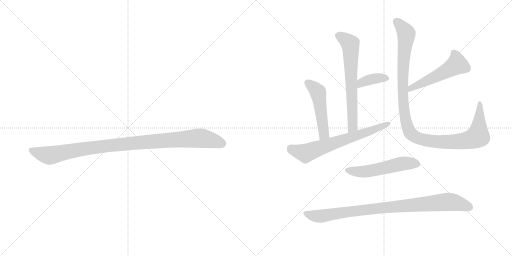
t = 0.00 s
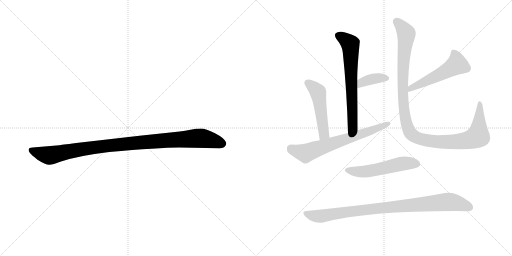
t = 1.52 s
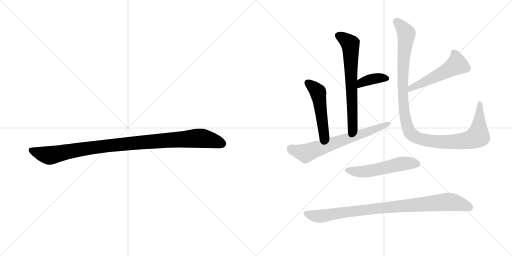
t = 3.04 s
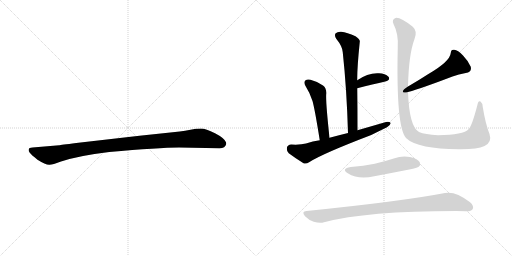
t = 4.56 s
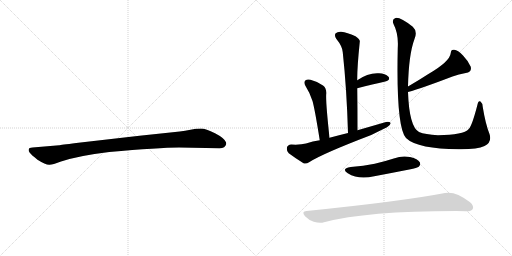
t = 6.07 s
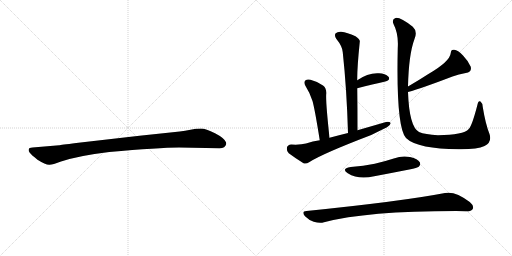
t = 7.59 s

The animated SVG that drew these frames (rendered in a browser with its animation timeline set to each time). Animation: 9 CSS @keyframes rules; one cycle of 7.59 s.

<svg version="1.1" viewBox="0 0 2048 1024" xmlns="http://www.w3.org/2000/svg">
  <g stroke="lightgray" stroke-dasharray="1,1" stroke-width="1" transform="scale(4, 4)">
    <line x1="0" y1="0" x2="256" y2="256"></line>
    <line x1="256" y1="0" x2="0" y2="256"></line>
    <line x1="128" y1="0" x2="128" y2="256"></line>
    <line x1="0" y1="128" x2="256" y2="128"></line>
    <line x1="256" y1="0" x2="512" y2="256"></line>
    <line x1="512" y1="0" x2="256" y2="256"></line>
    <line x1="384" y1="0" x2="384" y2="256"></line>
    <line x1="256" y1="128" x2="512" y2="128"></line>
  </g>
<g transform="scale(1, -1) translate(0, -850)">
   <style type="text/css">
    @keyframes keyframes0 {
      from {
       stroke: black;
       stroke-dashoffset: 1030;
       stroke-width: 128;
       }
       77% {
       animation-timing-function: step-end;
       stroke: black;
       stroke-dashoffset: 0;
       stroke-width: 128;
       }
       to {
       stroke: black;
       stroke-width: 1024;
       }
       }
       #make-me-a-hanzi-animation-0 {
         animation: keyframes0 1.088216s both;
         animation-delay: 0.000000s;
         animation-timing-function: linear;
       }
    @keyframes keyframes1 {
      from {
       stroke: black;
       stroke-dashoffset: 667;
       stroke-width: 128;
       }
       68% {
       animation-timing-function: step-end;
       stroke: black;
       stroke-dashoffset: 0;
       stroke-width: 128;
       }
       to {
       stroke: black;
       stroke-width: 1024;
       }
       }
       #make-me-a-hanzi-animation-1 {
         animation: keyframes1 0.792806s both;
         animation-delay: 1.088216s;
         animation-timing-function: linear;
       }
    @keyframes keyframes2 {
      from {
       stroke: black;
       stroke-dashoffset: 375;
       stroke-width: 128;
       }
       55% {
       animation-timing-function: step-end;
       stroke: black;
       stroke-dashoffset: 0;
       stroke-width: 128;
       }
       to {
       stroke: black;
       stroke-width: 1024;
       }
       }
       #make-me-a-hanzi-animation-2 {
         animation: keyframes2 0.555176s both;
         animation-delay: 1.881022s;
         animation-timing-function: linear;
       }
    @keyframes keyframes3 {
      from {
       stroke: black;
       stroke-dashoffset: 498;
       stroke-width: 128;
       }
       62% {
       animation-timing-function: step-end;
       stroke: black;
       stroke-dashoffset: 0;
       stroke-width: 128;
       }
       to {
       stroke: black;
       stroke-width: 1024;
       }
       }
       #make-me-a-hanzi-animation-3 {
         animation: keyframes3 0.655273s both;
         animation-delay: 2.436198s;
         animation-timing-function: linear;
       }
    @keyframes keyframes4 {
      from {
       stroke: black;
       stroke-dashoffset: 672;
       stroke-width: 128;
       }
       69% {
       animation-timing-function: step-end;
       stroke: black;
       stroke-dashoffset: 0;
       stroke-width: 128;
       }
       to {
       stroke: black;
       stroke-width: 1024;
       }
       }
       #make-me-a-hanzi-animation-4 {
         animation: keyframes4 0.796875s both;
         animation-delay: 3.091471s;
         animation-timing-function: linear;
       }
    @keyframes keyframes5 {
      from {
       stroke: black;
       stroke-dashoffset: 526;
       stroke-width: 128;
       }
       63% {
       animation-timing-function: step-end;
       stroke: black;
       stroke-dashoffset: 0;
       stroke-width: 128;
       }
       to {
       stroke: black;
       stroke-width: 1024;
       }
       }
       #make-me-a-hanzi-animation-5 {
         animation: keyframes5 0.678060s both;
         animation-delay: 3.888346s;
         animation-timing-function: linear;
       }
    @keyframes keyframes6 {
      from {
       stroke: black;
       stroke-dashoffset: 1131;
       stroke-width: 128;
       }
       79% {
       animation-timing-function: step-end;
       stroke: black;
       stroke-dashoffset: 0;
       stroke-width: 128;
       }
       to {
       stroke: black;
       stroke-width: 1024;
       }
       }
       #make-me-a-hanzi-animation-6 {
         animation: keyframes6 1.170410s both;
         animation-delay: 4.566406s;
         animation-timing-function: linear;
       }
    @keyframes keyframes7 {
      from {
       stroke: black;
       stroke-dashoffset: 533;
       stroke-width: 128;
       }
       63% {
       animation-timing-function: step-end;
       stroke: black;
       stroke-dashoffset: 0;
       stroke-width: 128;
       }
       to {
       stroke: black;
       stroke-width: 1024;
       }
       }
       #make-me-a-hanzi-animation-7 {
         animation: keyframes7 0.683757s both;
         animation-delay: 5.736816s;
         animation-timing-function: linear;
       }
    @keyframes keyframes8 {
      from {
       stroke: black;
       stroke-dashoffset: 918;
       stroke-width: 128;
       }
       75% {
       animation-timing-function: step-end;
       stroke: black;
       stroke-dashoffset: 0;
       stroke-width: 128;
       }
       to {
       stroke: black;
       stroke-width: 1024;
       }
       }
       #make-me-a-hanzi-animation-8 {
         animation: keyframes8 0.997070s both;
         animation-delay: 6.420573s;
         animation-timing-function: linear;
       }
</style>
<path d="M 716 260 L 878 257 Q 901 257 905 274 Q 905 279 904 281 Q 897 298 860 317 Q 823 336 804 336 Q 784 336 762 331 Q 740 326 719 324 L 558 307 L 305 278 Q 241 270 237 269 L 130 260 Q 116 259 115 253 Q 113 246 119 239 Q 124 232 150 211 Q 183 190 198 191 Q 212 191 241 203 Q 311 227 437 242 Q 636 260 716 260 Z" fill="lightgray"></path> 
<path d="M 1430 329 Q 1430 416 1429 497 L 1429 529 Q 1428 574 1439 682 Q 1442 692 1422 705 Q 1388 721 1365 723 Q 1349 724 1343 717 Q 1336 710 1345 695 Q 1370 664 1371 641 Q 1387 493 1392 318 C 1393 288 1430 299 1430 329 Z" fill="lightgray"></path> 
<path d="M 1429 497 Q 1493 513 1541 524 Q 1563 531 1554 543 Q 1541 556 1516 557 Q 1473 560 1429 529 C 1404 512 1400 490 1429 497 Z" fill="lightgray"></path> 
<path d="M 1318 299 Q 1302 446 1305 476 Q 1306 498 1292 508 Q 1270 524 1242 531 Q 1229 535 1221 528 Q 1214 522 1221 508 Q 1240 478 1250 446 Q 1259 415 1279 289 C 1284 259 1321 269 1318 299 Z" fill="lightgray"></path> 
<path d="M 1279 289 Q 1251 285 1224 276 Q 1202 270 1165 272 Q 1150 271 1148 260 Q 1145 247 1155 237 Q 1179 219 1214 197 Q 1224 193 1238 202 Q 1289 235 1485 310 Q 1515 325 1548 341 Q 1561 348 1563 358 Q 1557 365 1544 362 Q 1489 346 1430 329 L 1392 318 Q 1355 309 1318 299 L 1279 289 Z" fill="lightgray"></path> 
<path d="M 1632 482 Q 1690 498 1810 544 Q 1835 554 1863 558 Q 1888 561 1883 583 Q 1874 605 1852 628 Q 1831 650 1817 651 Q 1804 654 1803 638 Q 1800 604 1712 553 Q 1675 529 1632 504 C 1606 489 1603 474 1632 482 Z" fill="lightgray"></path> 
<path d="M 1958 314 Q 1942 354 1931 422 Q 1930 438 1922 444 Q 1913 450 1909 428 Q 1888 347 1875 334 Q 1854 310 1752 309 Q 1700 312 1676 322 Q 1637 343 1632 482 L 1632 504 Q 1635 633 1658 694 Q 1671 725 1651 743 Q 1599 783 1582 778 Q 1566 772 1574 754 Q 1595 714 1591 657 Q 1584 342 1624 298 Q 1646 276 1702 264 Q 1753 254 1835 253 Q 1908 252 1938 266 Q 1969 281 1958 314 Z" fill="lightgray"></path> 
<path d="M 1403 182 Q 1363 175 1391 157 Q 1434 130 1497 145 Q 1566 158 1637 172 Q 1670 179 1675 183 Q 1684 192 1679 201 Q 1672 214 1640 222 Q 1609 229 1575 216 Q 1538 204 1499 195 Q 1454 186 1403 182 Z" fill="lightgray"></path> 
<path d="M 1226 6 Q 1204 5 1220 -15 Q 1236 -31 1255 -37 Q 1279 -44 1296 -39 Q 1467 6 1824 6 Q 1843 6 1863 5 Q 1885 4 1891 14 Q 1897 27 1879 42 Q 1821 87 1780 78 Q 1609 45 1226 6 Z" fill="lightgray"></path> 
      <clipPath id="make-me-a-hanzi-clip-0">
      <path d="M 716 260 L 878 257 Q 901 257 905 274 Q 905 279 904 281 Q 897 298 860 317 Q 823 336 804 336 Q 784 336 762 331 Q 740 326 719 324 L 558 307 L 305 278 Q 241 270 237 269 L 130 260 Q 116 259 115 253 Q 113 246 119 239 Q 124 232 150 211 Q 183 190 198 191 Q 212 191 241 203 Q 311 227 437 242 Q 636 260 716 260 Z" fill="lightgray"></path>
      </clipPath>
      <path clip-path="url(#make-me-a-hanzi-clip-0)" d="M 125 248 L 196 228 L 411 265 L 788 297 L 837 292 L 889 275 " fill="none" id="make-me-a-hanzi-animation-0" stroke-dasharray="902 1804" stroke-linecap="round"></path>

      <clipPath id="make-me-a-hanzi-clip-1">
      <path d="M 1430 329 Q 1430 416 1429 497 L 1429 529 Q 1428 574 1439 682 Q 1442 692 1422 705 Q 1388 721 1365 723 Q 1349 724 1343 717 Q 1336 710 1345 695 Q 1370 664 1371 641 Q 1387 493 1392 318 C 1393 288 1430 299 1430 329 Z" fill="lightgray"></path>
      </clipPath>
      <path clip-path="url(#make-me-a-hanzi-clip-1)" d="M 1354 708 L 1401 673 L 1411 353 L 1407 337 L 1396 326 " fill="none" id="make-me-a-hanzi-animation-1" stroke-dasharray="539 1078" stroke-linecap="round"></path>

      <clipPath id="make-me-a-hanzi-clip-2">
      <path d="M 1429 497 Q 1493 513 1541 524 Q 1563 531 1554 543 Q 1541 556 1516 557 Q 1473 560 1429 529 C 1404 512 1400 490 1429 497 Z" fill="lightgray"></path>
      </clipPath>
      <path clip-path="url(#make-me-a-hanzi-clip-2)" d="M 1436 502 L 1448 520 L 1473 530 L 1509 538 L 1543 536 " fill="none" id="make-me-a-hanzi-animation-2" stroke-dasharray="247 494" stroke-linecap="round"></path>

      <clipPath id="make-me-a-hanzi-clip-3">
      <path d="M 1318 299 Q 1302 446 1305 476 Q 1306 498 1292 508 Q 1270 524 1242 531 Q 1229 535 1221 528 Q 1214 522 1221 508 Q 1240 478 1250 446 Q 1259 415 1279 289 C 1284 259 1321 269 1318 299 Z" fill="lightgray"></path>
      </clipPath>
      <path clip-path="url(#make-me-a-hanzi-clip-3)" d="M 1231 519 L 1272 480 L 1296 315 L 1283 302 " fill="none" id="make-me-a-hanzi-animation-3" stroke-dasharray="370 740" stroke-linecap="round"></path>

      <clipPath id="make-me-a-hanzi-clip-4">
      <path d="M 1279 289 Q 1251 285 1224 276 Q 1202 270 1165 272 Q 1150 271 1148 260 Q 1145 247 1155 237 Q 1179 219 1214 197 Q 1224 193 1238 202 Q 1289 235 1485 310 Q 1515 325 1548 341 Q 1561 348 1563 358 Q 1557 365 1544 362 Q 1489 346 1430 329 L 1392 318 Q 1355 309 1318 299 L 1279 289 Z" fill="lightgray"></path>
      </clipPath>
      <path clip-path="url(#make-me-a-hanzi-clip-4)" d="M 1163 256 L 1226 238 L 1468 320 L 1556 356 " fill="none" id="make-me-a-hanzi-animation-4" stroke-dasharray="544 1088" stroke-linecap="round"></path>

      <clipPath id="make-me-a-hanzi-clip-5">
      <path d="M 1632 482 Q 1690 498 1810 544 Q 1835 554 1863 558 Q 1888 561 1883 583 Q 1874 605 1852 628 Q 1831 650 1817 651 Q 1804 654 1803 638 Q 1800 604 1712 553 Q 1675 529 1632 504 C 1606 489 1603 474 1632 482 Z" fill="lightgray"></path>
      </clipPath>
      <path clip-path="url(#make-me-a-hanzi-clip-5)" d="M 1814 641 L 1828 593 L 1772 558 L 1644 498 L 1636 488 " fill="none" id="make-me-a-hanzi-animation-5" stroke-dasharray="398 796" stroke-linecap="round"></path>

      <clipPath id="make-me-a-hanzi-clip-6">
      <path d="M 1958 314 Q 1942 354 1931 422 Q 1930 438 1922 444 Q 1913 450 1909 428 Q 1888 347 1875 334 Q 1854 310 1752 309 Q 1700 312 1676 322 Q 1637 343 1632 482 L 1632 504 Q 1635 633 1658 694 Q 1671 725 1651 743 Q 1599 783 1582 778 Q 1566 772 1574 754 Q 1595 714 1591 657 Q 1584 342 1624 298 Q 1646 276 1702 264 Q 1753 254 1835 253 Q 1908 252 1938 266 Q 1969 281 1958 314 Z" fill="lightgray"></path>
      </clipPath>
      <path clip-path="url(#make-me-a-hanzi-clip-6)" d="M 1586 763 L 1609 741 L 1626 712 L 1613 617 L 1611 481 L 1625 360 L 1643 316 L 1673 297 L 1736 284 L 1845 285 L 1892 295 L 1911 305 L 1914 320 L 1919 435 " fill="none" id="make-me-a-hanzi-animation-6" stroke-dasharray="1003 2006" stroke-linecap="round"></path>

      <clipPath id="make-me-a-hanzi-clip-7">
      <path d="M 1403 182 Q 1363 175 1391 157 Q 1434 130 1497 145 Q 1566 158 1637 172 Q 1670 179 1675 183 Q 1684 192 1679 201 Q 1672 214 1640 222 Q 1609 229 1575 216 Q 1538 204 1499 195 Q 1454 186 1403 182 Z" fill="lightgray"></path>
      </clipPath>
      <path clip-path="url(#make-me-a-hanzi-clip-7)" d="M 1394 171 L 1455 163 L 1620 197 L 1667 194 " fill="none" id="make-me-a-hanzi-animation-7" stroke-dasharray="405 810" stroke-linecap="round"></path>

      <clipPath id="make-me-a-hanzi-clip-8">
      <path d="M 1226 6 Q 1204 5 1220 -15 Q 1236 -31 1255 -37 Q 1279 -44 1296 -39 Q 1467 6 1824 6 Q 1843 6 1863 5 Q 1885 4 1891 14 Q 1897 27 1879 42 Q 1821 87 1780 78 Q 1609 45 1226 6 Z" fill="lightgray"></path>
      </clipPath>
      <path clip-path="url(#make-me-a-hanzi-clip-8)" d="M 1223 -5 L 1278 -15 L 1509 17 L 1796 43 L 1878 21 " fill="none" id="make-me-a-hanzi-animation-8" stroke-dasharray="790 1580" stroke-linecap="round"></path>

</g>
</svg>
